The GitHub repository KarthikAvinash/flame2-dataset contains a labelled image folder "frames" with 2 categories: fire, no fire. Examples follow, each with its label.

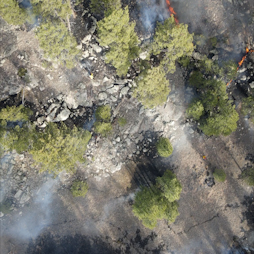
Label: no fire

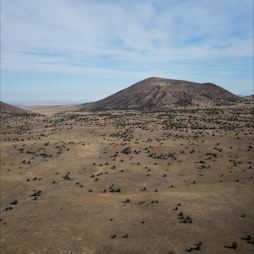
Label: fire

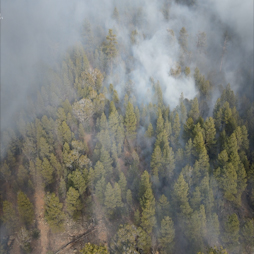
Label: no fire

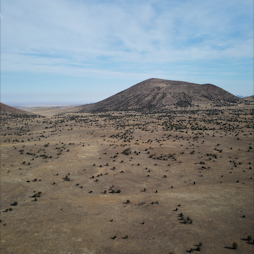
Label: fire

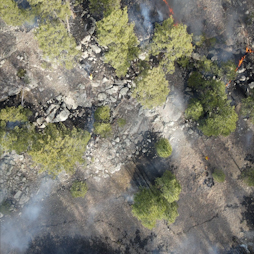
Label: no fire

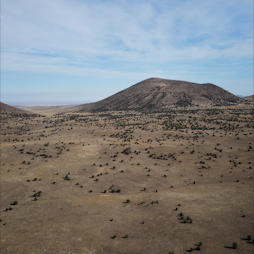
Label: fire
